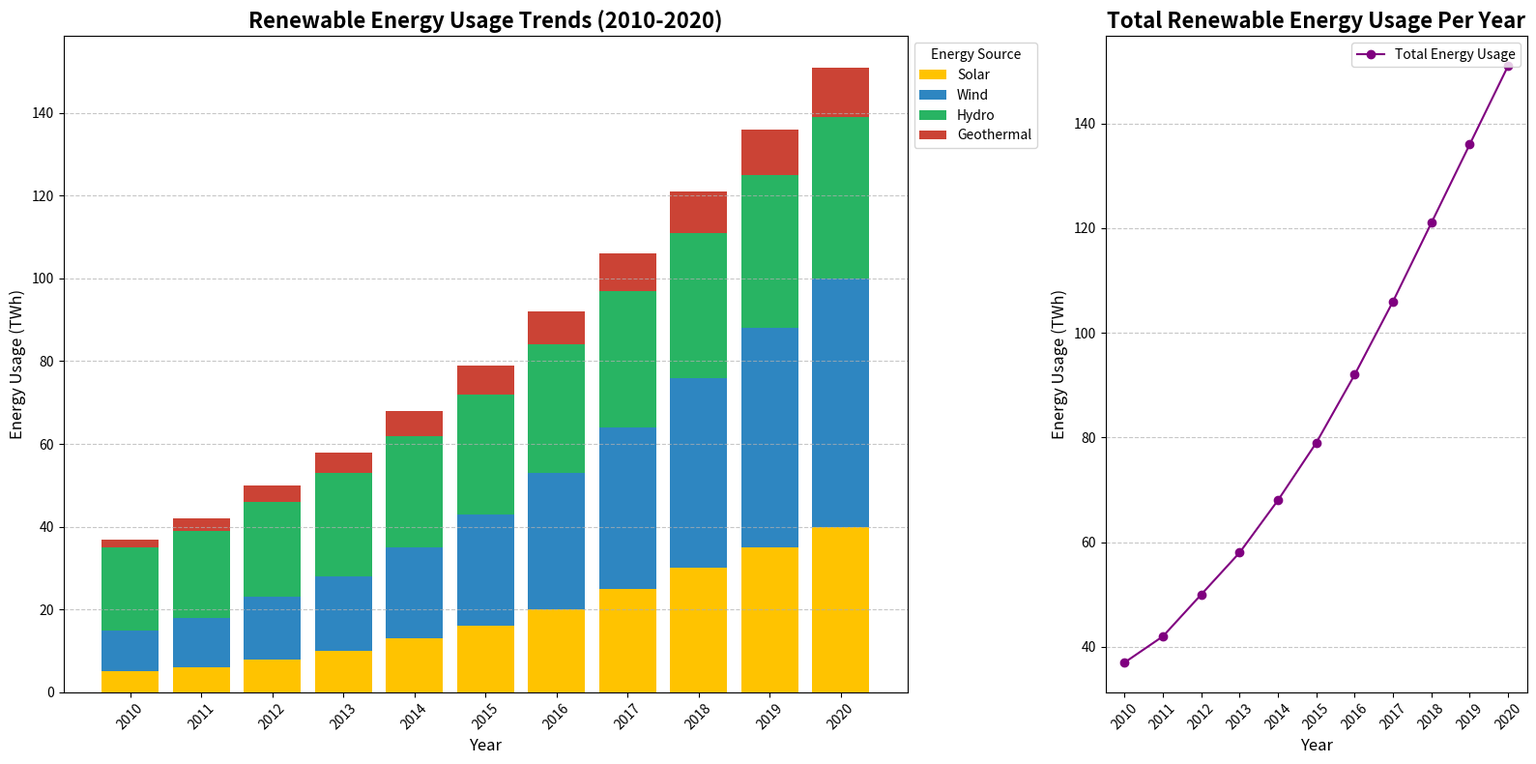

This figure's Python source:
import matplotlib.pyplot as plt
import numpy as np

# Backstory:
# Imagine we are a meteorological researcher tracking the usage of different types of renewable energy sources over the past decade in various hypothetical regions.
# We want to analyze the trends and get a holistic view about how different energy sources have grown over the years.

# Years from 2010 to 2020
years = np.arange(2010, 2021)

# Data for renewable energy usage (in terawatt-hours) in hypothetical regions
solar_energy = [5, 6, 8, 10, 13, 16, 20, 25, 30, 35, 40]
wind_energy = [10, 12, 15, 18, 22, 27, 33, 39, 46, 53, 60]
hydro_energy = [20, 21, 23, 25, 27, 29, 31, 33, 35, 37, 39]
geothermal_energy = [2, 3, 4, 5, 6, 7, 8, 9, 10, 11, 12]

# Overall energy usage for calculation of total value (in terawatt-hours)
total_energy_usage = np.array(solar_energy) + np.array(wind_energy) + np.array(hydro_energy) + np.array(geothermal_energy)

# Create a figure with two subplots
fig, (ax1, ax2) = plt.subplots(1, 2, figsize=(16, 8), gridspec_kw={'width_ratios': [2, 1]})

# Stacked Bar Chart for Renewable Energy Usage
ax1.bar(years, solar_energy, label='Solar', color='#FFC300')
ax1.bar(years, wind_energy, bottom=solar_energy, label='Wind', color='#2E86C1')
ax1.bar(years, hydro_energy, bottom=np.array(solar_energy) + np.array(wind_energy), label='Hydro', color='#28B463')
ax1.bar(years, geothermal_energy, bottom=np.array(solar_energy) + np.array(wind_energy) + np.array(hydro_energy), label='Geothermal', color='#CB4335')

ax1.set_title("Renewable Energy Usage Trends (2010-2020)", fontsize=16, fontweight='bold')
ax1.set_xlabel("Year", fontsize=12)
ax1.set_ylabel("Energy Usage (TWh)", fontsize=12)
ax1.set_xticks(years)
ax1.set_xticklabels(years, rotation=45)
ax1.legend(title='Energy Source', loc='upper left', bbox_to_anchor=(1, 1))
ax1.grid(True, axis='y', linestyle='--', alpha=0.7)

# Line Plot of Total Energy Usage
ax2.plot(years, total_energy_usage, marker='o', linestyle='-', color='purple', label='Total Energy Usage')
ax2.set_title("Total Renewable Energy Usage Per Year", fontsize=16, fontweight='bold')
ax2.set_xlabel("Year", fontsize=12)
ax2.set_ylabel("Energy Usage (TWh)", fontsize=12)
ax2.set_xticks(years)
ax2.set_xticklabels(years, rotation=45)
ax2.legend(loc='upper right')
ax2.grid(True, axis='y', linestyle='--', alpha=0.7)

# Automatically adjust layout for clarity
plt.tight_layout()

# Display the plot
plt.show()
